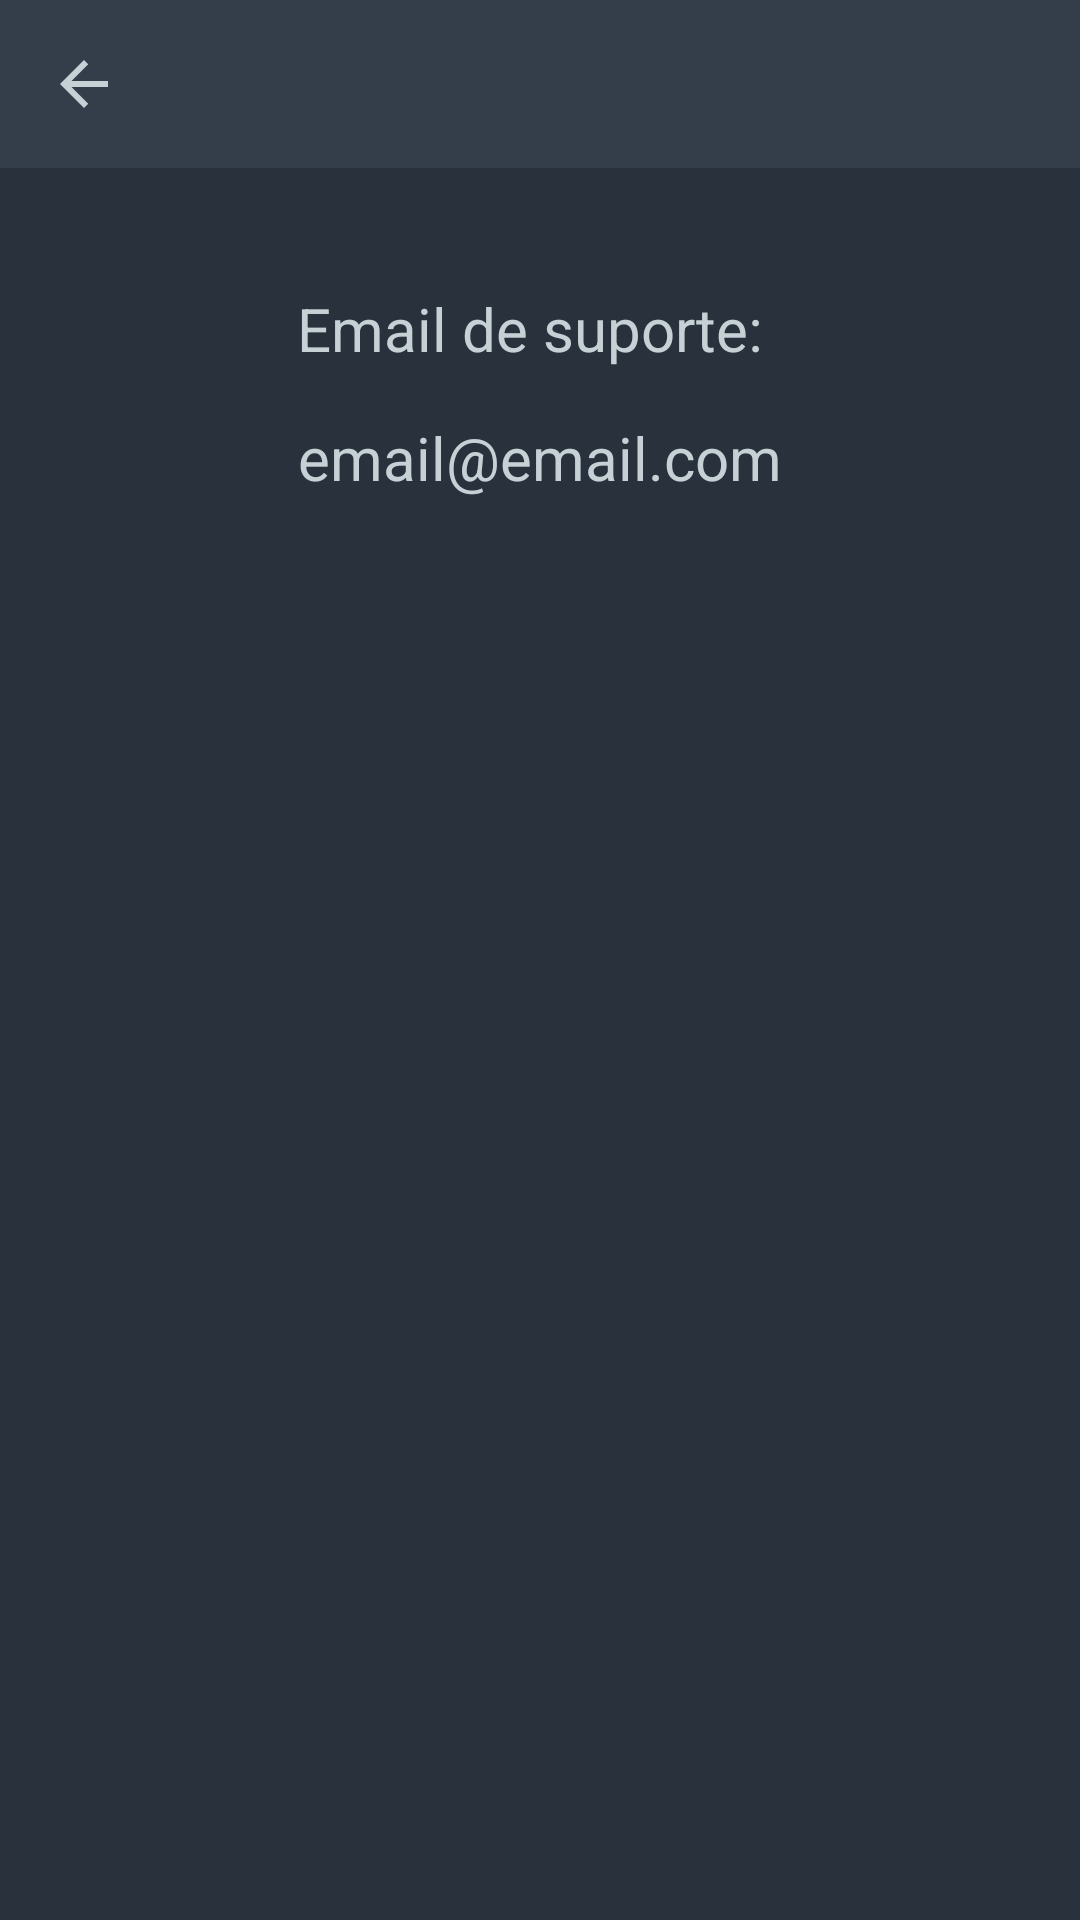

The Android layout XML behind this screen, and the referenced resources:
<!-- AndroidManifest.xml: application theme Theme.BitcoinHold -->
<!-- res/layout/activity_support.xml -->
<?xml version="1.0" encoding="utf-8"?>
<androidx.constraintlayout.widget.ConstraintLayout xmlns:android="http://schemas.android.com/apk/res/android"
    xmlns:app="http://schemas.android.com/apk/res-auto"
    xmlns:tools="http://schemas.android.com/tools"
    android:layout_width="match_parent"
    android:layout_height="match_parent"
    tools:context=".ui.activity.DonationActivity">

    <androidx.appcompat.widget.Toolbar
        android:id="@+id/toolbar"
        android:layout_width="match_parent"
        android:layout_height="wrap_content"
        android:background="@color/primary_light_blue"
        app:layout_constraintEnd_toEndOf="parent"
        app:layout_constraintStart_toStartOf="parent"
        app:layout_constraintTop_toTopOf="parent">

        <ImageView
            android:id="@+id/btnTurnBack"
            android:layout_width="wrap_content"
            android:layout_height="wrap_content"
            android:src="@drawable/ic_arrow_back" />
    </androidx.appcompat.widget.Toolbar>

    <TextView
        android:id="@+id/textView14"
        android:layout_width="wrap_content"
        android:layout_height="wrap_content"
        android:layout_marginTop="40dp"
        android:text="Email de suporte: "
        android:textSize="20sp"
        app:layout_constraintEnd_toEndOf="parent"
        app:layout_constraintHorizontal_bias="0.496"
        app:layout_constraintStart_toStartOf="parent"
        app:layout_constraintTop_toBottomOf="@+id/toolbar" />

    <TextView
        android:id="@+id/txtSupportEmail"
        android:layout_width="wrap_content"
        android:layout_height="wrap_content"
        android:layout_marginTop="16dp"
        android:text="email@email.com"
        android:textSize="20sp"
        app:layout_constraintEnd_toEndOf="parent"
        app:layout_constraintStart_toStartOf="parent"
        app:layout_constraintTop_toBottomOf="@+id/textView14" />

</androidx.constraintlayout.widget.ConstraintLayout>
<!-- resources referenced by this layout -->
<resources>
  <color name="primary_light_blue">#343E4A</color>
  <!-- drawable ic_arrow_back (drawable) -->
  <vector android:autoMirrored="true" android:height="24dp"
      android:tint="#C6D1D6" android:viewportHeight="24"
      android:viewportWidth="24" android:width="24dp" xmlns:android="http://schemas.android.com/apk/res/android">
      <path android:fillColor="@android:color/white" android:pathData="M20,11H7.83l5.59,-5.59L12,4l-8,8 8,8 1.41,-1.41L7.83,13H20v-2z"/>
  </vector>
  <style name="Theme.BitcoinHold" parent="Theme.MaterialComponents.Light.NoActionBar">
          
          <item name="colorPrimary">@color/primary_dark_blue</item>
          <item name="colorPrimaryVariant">@color/purple_700</item>
          <item name="colorOnPrimary">@color/white</item>
          
          <item name="colorSecondary">@color/green</item>
          <item name="colorSecondaryVariant">@color/teal_700</item>
          <item name="colorOnSecondary">@color/black</item>
  
          
          <item name="android:statusBarColor" tools:targetApi="l">@color/secondary_dark_blue</item>
  
          
          <item name="android:textColor">@color/gray</item>
          <item name="android:fontFamily">sans-serif</item>
  
          
          <item name="android:windowBackground">@color/primary_dark_blue</item>
  
          
          
          
          <item name="colorOnSurface">@color/green</item>
  
          <item name="android:forceDarkAllowed" tools:targetApi="q">false</item>
      </style>
  <color name="primary_dark_blue">#29313C</color>
  <color name="purple_700">#FF3700B3</color>
  <color name="white">#FFFFFFFF</color>
  <color name="green">#1AC481</color>
  <color name="teal_700">#FF018786</color>
  <color name="black">#FF000000</color>
  <color name="secondary_dark_blue">#1B2128</color>
  <color name="gray">#C6D1D6</color>
</resources>
